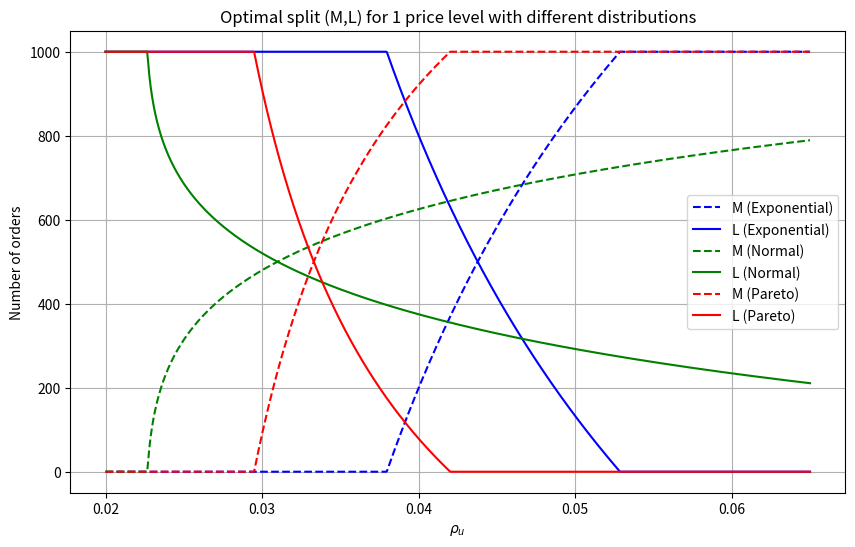

Write the Python code that produced this figure.
#!/usr/bin/env python3
# -*- coding: utf-8 -*-
"""
Created on Mon May 26 11:34:29 2025

@author: jawclaes
"""

# THIS SCRIPT CREATES THE PLOT SHOWING THE OPTIMAL SPLIT IN THE 1PL CASE FOR DIFFERENT RHO_U VALUES AND DIFFERENT DISTRIBUTIONS FOR XI
# CURRENTLY WE SET THE EXPONENTIAL NORMAL AND PARETO DISTRIBUTION, ALL SO THAT THEIR AVERAGES EQUAL 2200


import numpy as np
import matplotlib.pyplot as plt
from scipy.stats import norm, expon, pareto

# Define variables
h = 0.02
r = 0.002
f = 0.003
delta = 0.01  # Unused in this script
theta = 0.0005

# Limit order book state
Q1 = 2000

# Queue outflows parameters
l_xi = 2200    # Mean for exponential and normal
sig_xi = 300   # Standard deviation for normal

# Our target
S = 1000

# Distribution parameters
exp_scale = l_xi          # Exponential scale (mean = 2200)
norm_mean = l_xi          # Normal mean
norm_std = sig_xi         # Normal standard deviation
pareto_alpha = 2          # Pareto shape parameter
pareto_xm = 1100          # Pareto scale, mean = xm * alpha / (alpha - 1) = 2200

# Define rho_u range based on exponential distribution
rho_max = (2*h + f + r) / expon.cdf(Q1, loc=0, scale=exp_scale) - h - r - theta
rho_min = (2*h + f + r) / expon.cdf(Q1 + S, loc=0, scale=exp_scale) - h - r - theta
rho_u = np.linspace(0.02, 0.065, 1000)

# Initialize arrays for M and L for each distribution
M_exp = np.zeros(1000)
L_exp = np.zeros(1000)
M_norm = np.zeros(1000)
L_norm = np.zeros(1000)
M_pareto = np.zeros(1000)
L_pareto = np.zeros(1000)

# Calculate optimal splits
for i in range(len(rho_u)):
    frac = (2 * h + f + r) / (h + r + rho_u[i] + theta)
    
    # Exponential distribution
    xi_inv_exp = expon.ppf(frac, loc=0, scale=exp_scale) if 0 < frac < 1 else (np.inf if frac >= 1 else 0)
    M_exp[i] = S - xi_inv_exp + Q1
    M_exp[i] = max(0, min(S, M_exp[i]))
    L_exp[i] = S - M_exp[i]
    
    # Normal distribution
    xi_inv_norm = norm.ppf(frac, loc=norm_mean, scale=norm_std) if 0 < frac < 1 else (np.inf if frac >= 1 else 0)
    M_norm[i] = S - xi_inv_norm + Q1
    M_norm[i] = max(0, min(S, M_norm[i]))
    L_norm[i] = S - M_norm[i]
    
    # Pareto distribution
    xi_inv_pareto = pareto.ppf(frac, b=pareto_alpha, scale=pareto_xm) if 0 < frac < 1 else (np.inf if frac >= 1 else 0)
    M_pareto[i] = S - xi_inv_pareto + Q1
    M_pareto[i] = max(0, min(S, M_pareto[i]))
    L_pareto[i] = S - M_pareto[i]

# Create the plot
plt.figure(figsize=(10, 6))
plt.plot(rho_u, M_exp, label='M (Exponential)', color='blue', linestyle='--')
plt.plot(rho_u, L_exp, label='L (Exponential)', color='blue', linestyle='-')
plt.plot(rho_u, M_norm, label='M (Normal)', color='green', linestyle='--')
plt.plot(rho_u, L_norm, label='L (Normal)', color='green', linestyle='-')
plt.plot(rho_u, M_pareto, label='M (Pareto)', color='red', linestyle='--')
plt.plot(rho_u, L_pareto, label='L (Pareto)', color='red', linestyle='-')

plt.title("Optimal split (M,L) for 1 price level with different distributions")
plt.xlabel(r"$\rho_u$")
plt.ylabel("Number of orders")
plt.legend()
plt.grid(True)
plt.show()